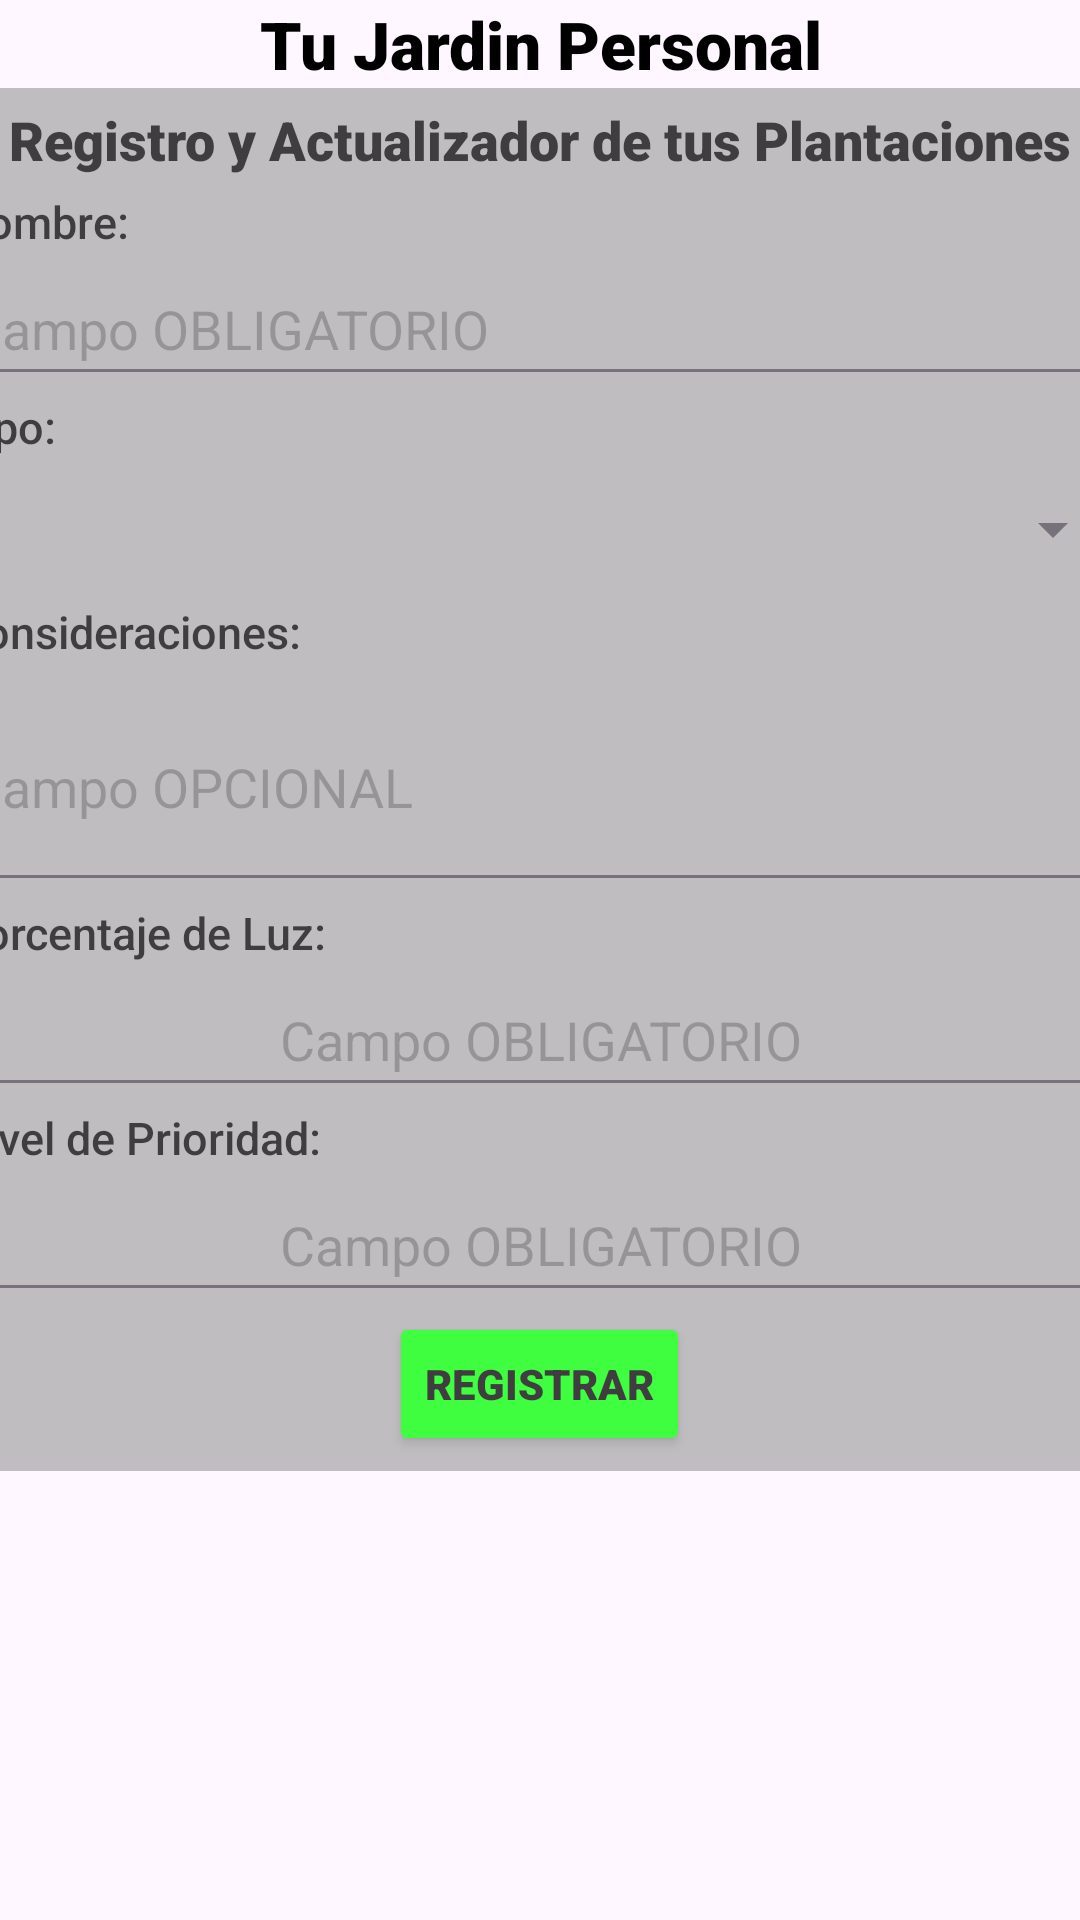

Here is an Android app screen rendered from its layout file. Give the layout XML and the strings, colors and styles it references.
<!-- AndroidManifest.xml: application theme Theme.PlantiSHOP -->
<!-- res/layout/fragment_jardin.xml -->
<?xml version="1.0" encoding="utf-8"?>
<LinearLayout xmlns:android="http://schemas.android.com/apk/res/android"
    xmlns:tools="http://schemas.android.com/tools"
    android:layout_width="match_parent"
    android:layout_height="match_parent"
    android:orientation="vertical"
    tools:context=".Jardin">

    <TextView
        android:layout_width="match_parent"
        android:layout_height="wrap_content"
        android:text="Tu Jardin Personal"
        android:gravity="center"
        android:textSize="22sp"
        android:textColor="@color/black"
        android:fontFamily="sans-serif-black"/>
    <LinearLayout
        android:layout_width="400dp"
        android:layout_height="wrap_content"
        android:orientation="vertical"
        android:layout_gravity="center"
        android:padding="5dp"
        android:alpha="0.75"
        android:background="@color/gray">

        <TextView
            android:layout_width="match_parent"
            android:layout_height="wrap_content"
            android:text="Registro y Actualizador de tus Plantaciones"
            android:gravity="center"
            android:textSize="18sp"
            android:textColor="@color/black"
            android:fontFamily="sans-serif-black"/>
        <TextView
            android:layout_width="match_parent"
            android:layout_height="wrap_content"
            android:layout_marginTop="5dp"
            android:text="Nombre:"
            android:textSize="15sp"
            android:textColor="@color/black"
            android:fontFamily="sans-serif-medium"/>
        <EditText android:id="@+id/n"
            android:layout_width="match_parent"
            android:layout_height="48dp"
            android:inputType="text"
            android:maxLength="25"
            android:hint="Campo OBLIGATORIO"
            android:autofillHints="[A-Za-z0-9]"/>
        <TextView
            android:layout_width="match_parent"
            android:layout_height="wrap_content"
            android:text="Tipo:"
            android:textSize="15sp"
            android:textColor="@color/black"
            android:fontFamily="sans-serif-medium"/>
        <Spinner android:id="@+id/t"
            android:layout_width="match_parent"
            android:layout_height="48dp"/>
        <TextView
            android:layout_width="match_parent"
            android:layout_height="wrap_content"
            android:text="Consideraciones:"
            android:textSize="15sp"
            android:textColor="@color/black"
            android:fontFamily="sans-serif-medium"/>
        <EditText android:id="@+id/c"
            android:layout_width="match_parent"
            android:layout_height="80dp"
            android:inputType="textMultiLine"
            android:maxLength="250"
            android:hint="Campo OPCIONAL"
            android:autofillHints="[A-Za-z0-9]"/>
        <TextView
            android:layout_width="match_parent"
            android:layout_height="wrap_content"
            android:text="Porcentaje de Luz:"
            android:textSize="15sp"
            android:textColor="@color/black"
            android:fontFamily="sans-serif-medium"/>
        <EditText android:id="@+id/l"
            android:layout_width="match_parent"
            android:layout_height="48dp"
            android:gravity="center"
            android:inputType="numberDecimal"
            android:maxLength="6"
            android:autofillHints="0-100"
            android:hint="Campo OBLIGATORIO"/>
        <TextView
            android:layout_width="match_parent"
            android:layout_height="wrap_content"
            android:text="Nivel de Prioridad:"
            android:textSize="15sp"
            android:textColor="@color/black"
            android:fontFamily="sans-serif-medium"/>
        <EditText android:id="@+id/p"
            android:layout_width="match_parent"
            android:layout_height="48dp"
            android:gravity="center"
            android:inputType="number"
            android:maxLength="2"
            android:autofillHints="1-10"
            android:hint="Campo OBLIGATORIO"/>
        <Button android:id="@+id/bCUD"
            android:layout_width="wrap_content"
            android:layout_height="wrap_content"
            android:layout_gravity="center"
            android:text="REGISTRAR"
            android:textColor="@color/black"
            android:backgroundTint="@color/lime"
            android:fontFamily="sans-serif-black"/>

    </LinearLayout>
    <ListView android:id="@+id/list"
        android:layout_width="match_parent"
        android:layout_height="390dp"
        android:layout_marginTop="5dp"/>
    <RadioGroup
        android:layout_width="match_parent"
        android:layout_height="wrap_content"
        android:orientation="horizontal"
        android:gravity="center">

        <RadioButton android:id="@+id/rU"
            android:layout_width="wrap_content"
            android:layout_height="match_parent"
            android:text="ACTUALIZAR"
            android:checked="true"
            android:textColor="@color/bone"
            android:textSize="20sp"
            android:fontFamily="sans-serif-black"/>
        <RadioButton android:id="@+id/rD"
            android:layout_width="wrap_content"
            android:layout_height="match_parent"
            android:layout_marginStart="80dp"
            android:text="ELIMINAR"
            android:textColor="@color/bone"
            android:textSize="20sp"
            android:fontFamily="sans-serif-black"/>

    </RadioGroup>

</LinearLayout>
<!-- resources referenced by this layout -->
<resources>
  <color name="black">#000</color>
  <color name="bone">#FFB</color>
  <color name="gray">#AAA</color>
  <color name="lime">#0F0</color>
  <style name="Theme.PlantiSHOP" parent="Base.Theme.PlantiSHOP" />
  <style name="Base.Theme.PlantiSHOP" parent="Theme.Material3.DayNight" />
</resources>
